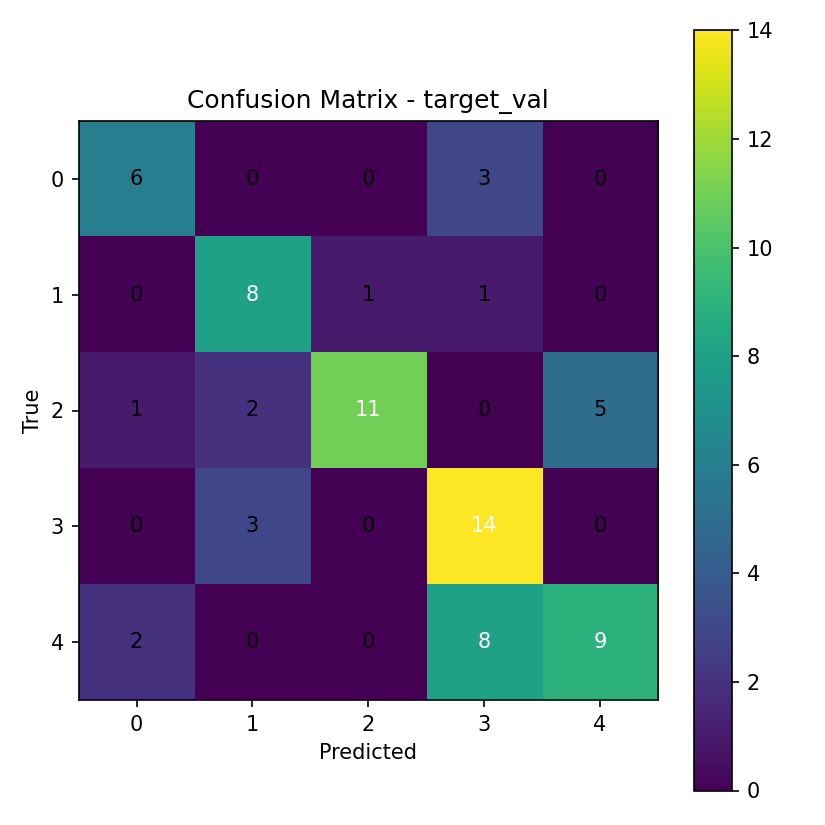

Values plotted in this chart, from the file beside it:
6, 0, 0, 3, 0
0, 8, 1, 1, 0
1, 2, 11, 0, 5
0, 3, 0, 14, 0
2, 0, 0, 8, 9
